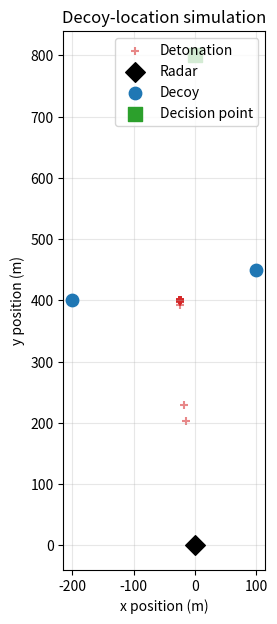

This figure's Python source:
from __future__ import annotations

import numpy as np
from dataclasses import dataclass, field
from typing import List, Tuple, Optional, Dict, Any

#constants

WAVELENGTH = 0.1                 # lambda, 
INTEGRATION_GAIN = 1.0           # I
NOISE_TEMPERATURE = 290.0        # T
TOTAL_LOSSES = 1.0               # L
BOLTZMANN_K = 1.380649e-23       # k

# Seeker parameters
SEEKER_GAIN = 3.0                # Gr
SEEKER_BANDWIDTH_HZ = 1.0e6      # B
SEEKER_NOISE_FIGURE = 30.0       # F
SEEKER_BEAMWIDTH_DEG = 36.0      # theta
K_M = 1.6                        # k_M

# Transmitter peak power
RADAR_PEAK_POWER_W = 50_000.0    # W
DECOY_PEAK_POWER_W = 4_000.0     # W

# Antenna peak gains
RADAR_PEAK_GAIN = 1585.0         
DECOY_GAIN_AZ = 2.0              
DECOY_GAIN_EL = 1.5              

RADAR_BEAMWIDTH_AZ_DEG = 3.0
RADAR_BEAMWIDTH_EL_DEG = 3.0




@dataclass
class Transmitter:
    
    name: str
    x: float
    y: float
    kind: str                 # "radar" or "decoy"
    peak_power: float = None  # W
    z: float = 0.0            # ground level by default 

    def __post_init__(self):
        if self.kind not in ("radar", "decoy"):
            raise ValueError("kind must be 'radar' or 'decoy'")
        if self.peak_power is None:
            self.peak_power = (
                RADAR_PEAK_POWER_W if self.kind == "radar" else DECOY_PEAK_POWER_W
            )


def make_radar(x: float, y: float, name: str = "radar") -> Transmitter:
    return Transmitter(name=name, x=x, y=y, kind="radar")


def make_decoy(x: float, y: float, name: str) -> Transmitter:
    return Transmitter(name=name, x=x, y=y, kind="decoy")


def wrap_to_pi(angle: np.ndarray) -> np.ndarray:
    """Wrap angle(s) in radians to (-pi, pi]."""
    return (angle + np.pi) % (2 * np.pi) - np.pi


def compute_true_los(tx_x: float, tx_y: float,
                      dec_x: float, dec_y: float, dec_z: float
                      ) -> Tuple[float, float, float]:
    """
    Noiseless LOS (azimuth, elevation, range) from the decision point
    (dec_x, dec_y, dec_z) to a ground-level transmitter at (tx_x, tx_y, 0).
    """
    dx = tx_x - dec_x
    dy = tx_y - dec_y
    dz = 0.0 - dec_z
    horiz = np.hypot(dx, dy)
    R = np.sqrt(dx**2 + dy**2 + dec_z**2)
    az_true = np.arctan2(dy, dx)
    el_true = np.arctan2(dz, horiz)
    return az_true, el_true, R


def project_to_ground(dec_x: float, dec_y: float, dec_z: float,
                       az_est: float, el_est: float) -> Optional[Tuple[float, float]]:

    dx = np.cos(el_est) * np.cos(az_est)
    dy = np.cos(el_est) * np.sin(az_est)
    dz = np.sin(el_est)
    if dz >= 0:
        return None
    t = -dec_z / dz
    x_det = dec_x + t * dx
    y_det = dec_y + t * dy
    return x_det, y_det

# Antenna gain pattern (Schelkunoff-style squared-sinc), SNR, error model

_BEAMWIDTH_SCALE = 2.783099

def _sinc2(u: np.ndarray) -> np.ndarray:
    u = np.asarray(u, dtype=float)
    out = np.ones_like(u)
    mask = np.abs(u) > 1e-9
    out[mask] = (np.sin(u[mask]) / u[mask]) ** 2
    return out


def directional_pattern_gain(delta_angle_rad: float, beamwidth_rad: float) -> float:
    u = _BEAMWIDTH_SCALE * delta_angle_rad / beamwidth_rad
    return _sinc2(u)


def radar_antenna_gain(seeker_az_from_tx: float, seeker_el_from_tx: float,
                        radar_bearing_rad: float) -> float:
    d_az = wrap_to_pi(seeker_az_from_tx - radar_bearing_rad)
    d_el = seeker_el_from_tx  # boresight elevation = 0
    g_az = directional_pattern_gain(d_az, np.radians(RADAR_BEAMWIDTH_AZ_DEG))
    g_el = directional_pattern_gain(d_el, np.radians(RADAR_BEAMWIDTH_EL_DEG))
    return RADAR_PEAK_GAIN * g_az * g_el


def decoy_antenna_gain() -> float:
    return DECOY_GAIN_AZ * DECOY_GAIN_EL


def compute_snr(peak_power_w: float, gain_tx: float, gain_seeker: float,
                 range_m: float) -> float:
    numerator = peak_power_w * gain_tx * gain_seeker * WAVELENGTH**2 * INTEGRATION_GAIN
    denominator = (
        (4 * np.pi * range_m) ** 2
        * BOLTZMANN_K * NOISE_TEMPERATURE * SEEKER_BANDWIDTH_HZ
        * SEEKER_NOISE_FIGURE * TOTAL_LOSSES
    )
    return numerator / denominator


def measurement_error_std(snr: float,
                           theta_deg: float = SEEKER_BEAMWIDTH_DEG,
                           k_m: float = K_M) -> float:
    theta_rad = np.radians(theta_deg)
    return theta_rad / (k_m * np.sqrt(2.0 * snr))


def weighted_los_estimate(los_values: np.ndarray, snrs: np.ndarray) -> float:
    los_values = np.asarray(los_values, dtype=float)
    snrs = np.asarray(snrs, dtype=float)
    return float(np.sum(los_values * snrs) / np.sum(snrs))

# Single-trial and Monte Carlo simulation

def run_single_trial(radar: Transmitter, decoys: List[Transmitter],
                      decision_point: Tuple[float, float, float],
                      rng: np.random.Generator,
                      radar_bearing_rad: Optional[float] = None
                      ) -> Dict[str, Any]:

    dec_x, dec_y, dec_z = decision_point
    transmitters = [radar] + list(decoys)

    if radar_bearing_rad is None:
        radar_bearing_rad = rng.uniform(0.0, 2 * np.pi)

    az_true = np.empty(len(transmitters))
    el_true = np.empty(len(transmitters))
    R = np.empty(len(transmitters))
    G = np.empty(len(transmitters))
    P = np.empty(len(transmitters))

    for i, tx in enumerate(transmitters):
        az_t, el_t, r = compute_true_los(tx.x, tx.y, dec_x, dec_y, dec_z)
        az_true[i], el_true[i], R[i] = az_t, el_t, r
        P[i] = tx.peak_power

        if tx.kind == "radar":
            az_from_tx = wrap_to_pi(az_t + np.pi)
            el_from_tx = -el_t
            G[i] = radar_antenna_gain(az_from_tx, el_from_tx, radar_bearing_rad)
        else:
            G[i] = decoy_antenna_gain()

    SNR = compute_snr(P, G, SEEKER_GAIN, R)
    sigma_n = measurement_error_std(SNR)

    az_ref = az_true[0]
    az_true_unwrapped = az_ref + wrap_to_pi(az_true - az_ref)

    noisy_az = az_true_unwrapped + rng.normal(0.0, sigma_n)
    noisy_el = el_true + rng.normal(0.0, sigma_n)

    az_est = weighted_los_estimate(noisy_az, SNR)
    el_est = weighted_los_estimate(noisy_el, SNR)

    detonation = project_to_ground(dec_x, dec_y, dec_z, az_est, el_est)

    return {
        "radar_bearing_rad": radar_bearing_rad,
        "names": [tx.name for tx in transmitters],
        "az_true": az_true, "el_true": el_true, "R": R, "G": G, "SNR": SNR,
        "sigma_n": sigma_n,
        "az_est": az_est, "el_est": el_est,
        "detonation": detonation,
    }


def run_monte_carlo(radar: Transmitter, decoys: List[Transmitter],
                     decision_point: Tuple[float, float, float],
                     n_trials: int = 10_000,
                     seed: Optional[int] = None) -> List[Dict[str, Any]]:
    rng = np.random.default_rng(seed)
    return [run_single_trial(radar, decoys, decision_point, rng)
            for _ in range(n_trials)]


def summarize_results(results: List[Dict[str, Any]],
                       radar: Transmitter,
                       decoys: List[Transmitter]) -> "pd.DataFrame":
                       
    import pandas as pd

    rows = []
    for r in results:
        det = r["detonation"]
        if det is None:
            rows.append({
                "x_det": np.nan, "y_det": np.nan,
                "dist_radar": np.nan, "dist_nearest_decoy": np.nan,
                "radar_bearing_deg": np.degrees(r["radar_bearing_rad"]),
            })
            continue
        x_det, y_det = det
        dist_radar = np.hypot(x_det - radar.x, y_det - radar.y)
        dist_decoys = [np.hypot(x_det - d.x, y_det - d.y) for d in decoys]
        dist_nearest_decoy = min(dist_decoys) if dist_decoys else np.nan
        rows.append({
            "x_det": x_det, "y_det": y_det,
            "dist_radar": dist_radar,
            "dist_nearest_decoy": dist_nearest_decoy,
            "radar_bearing_deg": np.degrees(r["radar_bearing_rad"]),
        })
    return pd.DataFrame(rows)

def plot_simulation(results, radar, decoys, decision_point):
    import matplotlib.pyplot as plt

    # Keep only trials that produced a ground detonation point
    detonations = [r["detonation"] for r in results if r["detonation"] is not None]
    x_det, y_det = zip(*detonations) if detonations else ([], [])

    fig, ax = plt.subplots(figsize=(9, 7))

    # Detonation points: +
    ax.scatter(x_det, y_det, marker="+", s=35, alpha=0.55,
               color="tab:red", label="Detonation")

    # Radar: diamond
    ax.scatter(radar.x, radar.y, marker="D", s=100,
               color="black", label="Radar", zorder=3)

    # Decoys: circles
    ax.scatter([d.x for d in decoys], [d.y for d in decoys],
               marker="o", s=80, color="tab:blue",
               label="Decoy", zorder=3)

    # Decision point: shown as a green square
    ax.scatter(decision_point[0], decision_point[1], marker="s", s=90,
               color="tab:green", label="Decision point", zorder=3)

    ax.set_title("Decoy-location simulation")
    ax.set_xlabel("x position (m)")
    ax.set_ylabel("y position (m)")
    ax.set_aspect("equal", adjustable="box")
    ax.grid(True, alpha=0.3)
    ax.legend()
    plt.show()

    
if __name__ == "__main__":
    radar = make_radar(0, 0)
    decoys = [
        make_decoy(100, 450, "decoy_1"),
        make_decoy(-200, 400, "decoy_2"),
    ]
    decision_point = (0, 800, 500)

    results = run_monte_carlo(
        radar, decoys, decision_point,
        n_trials=100, seed=42
    )
    print(summarize_results(results, radar, decoys).describe())
    plot_simulation(results, radar, decoys, decision_point)
